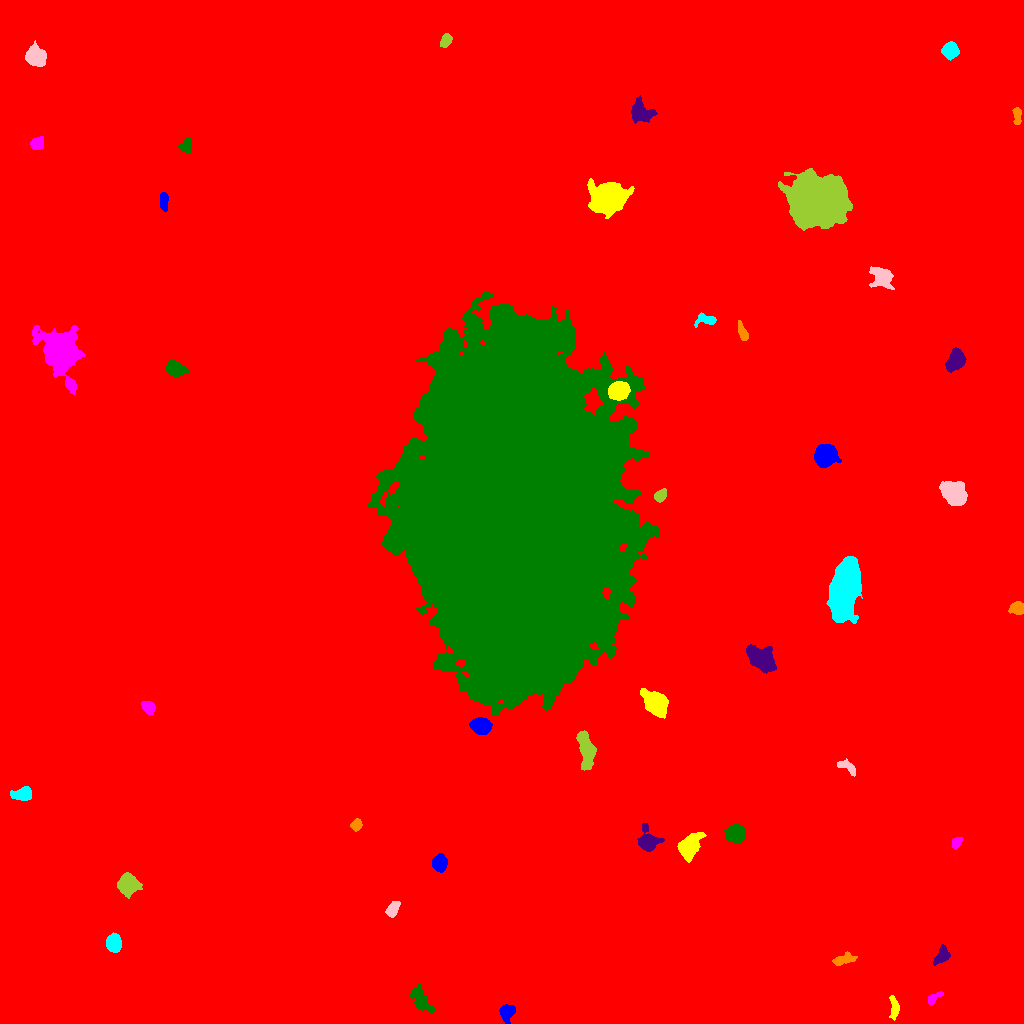

Values plotted in this chart, from the file beside it:
ID, X, Y, A, B, theta, total_flux, mu_max, mu_median, mu_mean, R_fwhm, R_e, R10, R90, x_start, x_end, y_start, y_end, area, greylevel
0, 522.8, 511.5, 305.2, 294.6, -1.124, 3081674, 23.0, 2.0, 3.233, 66.12, 245.4, 89.57, 414.2, 0, 1023, 0, 1023, 953141, 3.233
1, 506.8, 11.42, 3.789, 3.102, 1.293, 1519, 17.0, 6.0, 6.751, 4.853, 4.146, 1.693, 6.794, 499, 515, 0, 19, 225, 17.75
2, 894.4, 15.36, 5.379, 1.9, -1.503, 622.0, 10.0, 3.0, 3.534, 4.068, 3.7, 1.382, 6.077, 889, 899, 3, 28, 176, 14.53
3, 932.8, 25.16, 4.418, 1.977, 0.6319, 316.0, 6.0, 2.0, 2.59, 4.184, 3.192, 1.262, 5.14, 928, 943, 18, 32, 122, 13.59
4, 420.7, 23.86, 7.761, 3.579, -1.021, 1227, 8.0, 3.0, 3.546, 7.114, 6.103, 2.326, 9.322, 410, 434, 10, 40, 346, 13.55
5, 942.5, 68.22, 4.674, 2.91, 1.021, 683.0, 8.0, 3.0, 3.268, 5.171, 4.26, 1.693, 6.817, 933, 950, 58, 79, 209, 14.27
6, 843.3, 64.07, 6.54, 2.316, 0.2375, 378.0, 6.0, 2.0, 1.871, 4.146, 4.107, 1.493, 6.933, 832, 857, 58, 72, 202, 12.87
7, 113.6, 80.17, 4.204, 3.48, -1.367, 1796, 15.0, 7.0, 6.908, 5.944, 4.983, 1.954, 7.756, 106, 121, 71, 91, 260, 16.91
8, 392.7, 114.3, 4.428, 2.506, 1.068, 717.0, 8.0, 4.0, 4.145, 5.754, 4.334, 1.693, 6.531, 385, 400, 106, 122, 173, 14.14
9, 128.1, 139.4, 4.74, 4.433, -0.9023, 3956, 25.0, 8.0, 9.579, 6.433, 5.726, 2.257, 9.373, 117, 142, 125, 151, 413, 19.58
10, 41.78, 148.6, 5.518, 5.251, 0.413, 30540, 151.0, 26.0, 40.83, 6.84, 6.604, 2.585, 11.41, 26, 58, 131, 163, 748, 50.83
11, 439.7, 160.2, 3.791, 3.183, -1.482, 2535, 26.0, 9.0, 10.74, 5.441, 4.442, 1.784, 7.092, 432, 447, 151, 170, 236, 20.74
12, 688.5, 176.8, 5.773, 3.998, 0.9588, 5272, 37.0, 7.0, 11.03, 5.836, 5.585, 2.185, 9.591, 677, 706, 161, 191, 478, 22.03
13, 956, 180.7, 3.047, 2.065, 0.896, 556.0, 10.0, 6.0, 5.398, 4.618, 3.241, 1.262, 4.918, 952, 962, 175, 186, 103, 15.4
14, 735.9, 189.2, 4.269, 3.884, 0.2798, 3716, 27.0, 10.0, 11.26, 6.155, 5.202, 2.111, 8.273, 724, 745, 181, 199, 330, 23.26
15, 647.7, 180.9, 4.401, 3.918, -1.207, 3269, 31.0, 5.0, 8.835, 5.171, 4.618, 1.871, 7.899, 637, 664, 172, 200, 370, 19.84
16, 356.1, 198.5, 2.859, 2.38, 1.061, 663.0, 11.0, 5.0, 5.619, 4.297, 3.385, 1.382, 5.262, 350, 362, 192, 205, 118, 15.62
17, 23.82, 229.4, 4.499, 3.045, 0.1093, 1166, 12.0, 4.0, 4.74, 5.412, 4.442, 1.784, 7.136, 10, 31, 223, 237, 246, 15.74
18, 847.7, 256.3, 5.767, 2.372, -0.5647, 432.0, 5.0, 3.0, 2.571, 5.499, 4.297, 1.596, 6.333, 837, 855, 247, 265, 168, 13.57
19, 586.4, 273.7, 8.299, 3.283, -1.377, 3745, 24.0, 6.0, 7.535, 5.67, 6.18, 2.326, 10.25, 576, 596, 253, 293, 497, 19.54
20, 103.5, 278, 2.59, 1.708, 0.5139, 345.0, 10.0, 4.0, 3.966, 3.338, 2.646, 0.9772, 4.334, 97, 109, 273, 282, 87, 14.97
21, 480.5, 297.5, 4.324, 3.424, -0.1695, 5967, 52.0, 16.0, 19, 5.614, 4.886, 1.954, 7.979, 469, 492, 289, 306, 314, 38
22, 655.2, 320.7, 6.602, 4.527, -0.7874, 7380, 36.0, 10.0, 13.23, 7.225, 6.723, 2.646, 11.18, 640, 668, 305, 335, 558, 22.23
23, 148.5, 316, 3.233, 2.475, -0.7528, 914.0, 13.0, 5.0, 5.785, 4.652, 3.613, 1.493, 5.726, 141, 155, 309, 322, 158, 16.78
24, 514.3, 511.7, 77.23, 43.98, -1.497, 2706564, 144.0, 28.0, 35.93, 61.46, 72.42, 28.1, 120.9, 368, 659, 309, 732, 75327, 45.93
25, 762.1, 364.4, 6.718, 4.545, -0.6752, 6028, 27.0, 8.0, 10.01, 7.527, 6.723, 2.706, 11.28, 746, 776, 350, 379, 602, 20.01
26, 1017, 415.2, 3.473, 2.939, 0.1204, 1056, 12.0, 6.0, 6.069, 5.585, 4.107, 1.693, 6.358, 1008, 1023, 409, 422, 174, 18.07
27, 844.6, 437.1, 12.16, 5.78, 1.389, 36331, 86.0, 13.0, 21.38, 9.508, 9.901, 3.785, 17.75, 826, 862, 400, 467, 1699, 31.38
28, 954.7, 529.2, 5.463, 4.597, -0.8428, 7782, 40.0, 11.0, 13.97, 7.442, 6.283, 2.523, 10.26, 939, 967, 518, 542, 557, 24.97
29, 660.6, 527.9, 3.396, 2.252, 0.7375, 734.0, 11.0, 5.0, 5.281, 4.478, 3.523, 1.382, 5.499, 654, 666, 521, 535, 139, 16.28
30, 96.6, 551.2, 4.358, 2.538, -1.194, 1117, 13.0, 5.0, 6.005, 4.853, 4.146, 1.693, 6.628, 91, 103, 542, 563, 186, 16.01
31, 825.6, 567.9, 5.284, 4.723, 0.362, 4858, 24.0, 9.0, 10.06, 7.899, 6.383, 2.585, 10.14, 814, 841, 556, 579, 483, 20.06
32, 618.9, 632.7, 4.516, 3.971, 0.3713, 7400, 49.0, 19.0, 20.67, 6.58, 5.47, 2.185, 8.686, 608, 630, 623, 642, 358, 46.67
33, 60.51, 672.7, 9.026, 6.967, -1.152, 37212, 98.0, 8.0, 22.35, 9.69, 8.368, 3.523, 15.65, 32, 85, 629, 698, 1665, 32.35
34, 175.1, 654.9, 4.404, 3.1, -0.3284, 3036, 29.0, 10.0, 11.16, 5.202, 4.652, 1.871, 7.548, 166, 188, 647, 664, 272, 21.16
35, 955.9, 663.1, 4.992, 3.762, 1.048, 3779, 26.0, 10.0, 10.83, 6.433, 5.412, 2.111, 8.722, 945, 966, 651, 676, 349, 20.83
36, 742.8, 690.9, 4.611, 1.949, -1.212, 473.0, 7.0, 3.0, 3.196, 4.184, 3.613, 1.493, 5.836, 738, 748, 683, 703, 148, 14.2
37, 705.6, 703.7, 5.778, 2.814, -0.007291, 503.0, 7.0, 3.0, 2.764, 4.222, 4.107, 1.596, 6.408, 694, 716, 696, 711, 182, 13.76
38, 880.8, 745.8, 5.851, 4.674, -0.7549, 2003, 11.0, 5.0, 5.097, 7.225, 6.077, 2.394, 9.641, 869, 894, 734, 757, 393, 15.1
39, 818.6, 821.6, 11.18, 10.03, -0.1919, 103012, 191.0, 19.0, 33.24, 9.558, 11.55, 4.184, 23.4, 778, 852, 793, 855, 3099, 43.24
40, 1021, 798.5, 3.806, 2.023, 1.531, 1217, 24.0, 8.0, 9.659, 3.868, 3.29, 1.262, 5.293, 1015, 1023, 790, 808, 126, 22.66
41, 163.6, 822.3, 4.515, 1.899, -1.537, 485.0, 6.0, 3.0, 3.277, 5.352, 3.742, 1.596, 5.917, 160, 168, 812, 831, 148, 14.28
42, 609.4, 825.7, 7.766, 6.272, 0.1741, 17536, 61.0, 10.0, 15.41, 7.674, 7.999, 3.09, 14.51, 587, 634, 805, 845, 1138, 25.41
43, 37.96, 880, 3.046, 2.82, 0.7841, 597.0, 10.0, 3.0, 3.778, 4.222, 3.656, 1.382, 5.971, 30, 43, 874, 887, 158, 14.78
44, 186.7, 877.1, 3.175, 2.786, 1.121, 816.0, 14.0, 4.0, 5.231, 3.989, 3.478, 1.382, 5.781, 178, 191, 870, 886, 156, 16.23
45, 639.8, 912.1, 5.4, 4.563, -0.6366, 2689, 20.0, 5.0, 6.913, 5.67, 5.441, 2.111, 9.305, 631, 657, 900, 928, 389, 16.91
46, 1017, 909, 4.304, 1.833, -1.54, 462.0, 11.0, 3.0, 3.527, 2.821, 3.192, 1.128, 5.382, 1012, 1021, 899, 916, 131, 14.53
47, 950.3, 972.8, 3.673, 3.558, 1.351, 3136, 30.0, 11.5, 12.65, 5.642, 4.652, 1.784, 7.399, 941, 959, 963, 982, 248, 21.65
48, 35.84, 966.9, 4.466, 3.846, -0.7274, 5173, 41.0, 11.0, 13.72, 5.754, 5.232, 2.034, 8.519, 25, 46, 957, 983, 377, 24.72
49, 445.9, 983.1, 3.419, 2.29, 1.13, 882.0, 15.0, 6.0, 6.345, 3.909, 3.568, 1.382, 5.67, 440, 452, 976, 990, 139, 16.35
50, 501.4, 994.3, 3.939, 3.343, 0.2332, 1227, 14.0, 4.0, 4.812, 4.853, 4.406, 1.693, 7.334, 491, 512, 987, 1003, 255, 15.81
